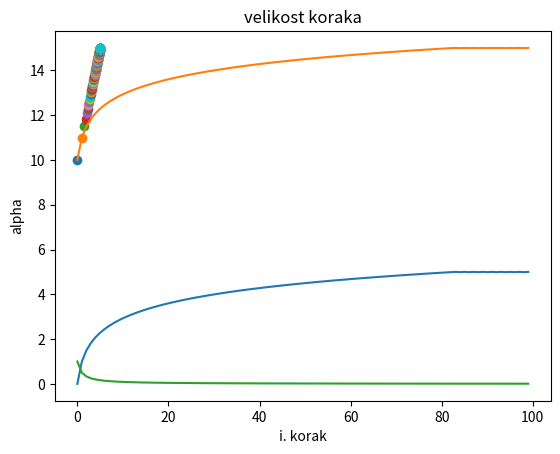

Recreate this plot in Python.
from matplotlib import pyplot as plt
import numpy as np

c = np.array([10,5])
cap = np.array([2,1])
Q = [0,1,2]

lam = np.zeros(2)
# lam = np.array([0,1])
lams = []
zs = []
alphas = []
for i in range(100):
    print("lam: ",lam)
    a = c[0] +lam[0] - c[1] - lam[1]
    b = 2*(c[1]+lam[1]) - lam[0]*cap[0] - lam[1]*cap[1]
    
    lams.append(lam)
    
    x11 = min(Q, key=lambda x: (not x == 1) if abs(a) < 10e-7 else a * x)
    z = a*x11 + b
    zs.append(z)
    plt.scatter(lam[1],z)
    # plt.plot(Q, [a*x+b for x in Q])

    print("x11: ",x11)
    alpha = 1/(i+1)
    alphas.append(alpha)
    print(alpha)
    s = cap - np.array([x11,2-x11])
    print("s: ",s)
    lam = lam - alpha * s
    lam[lam<0] = 0
plt.title("približek za zLD v odvisnosti od lambde")
plt.xlabel("lambda")
plt.ylabel("g(lambda)")
plt.show()
# plt.title("conv(h) pri fiksnem lambda")
# plt.xlabel("x_1,1")
# plt.ylabel("conv(h)")
# plt.show()
plt.plot([lam[1] for lam in lams])
plt.xlabel("i. korak")
plt.ylabel("lambda_2")
plt.title("lambda")
plt.show()
plt.plot(zs) 
plt.title("približki zLD")
plt.xlabel("i. korak")
plt.ylabel("g(lamda^i)")
plt.show()
plt.plot(alphas) 
plt.title("velikost koraka")
plt.ylabel("alpha")
plt.xlabel("i. korak")
plt.show()
